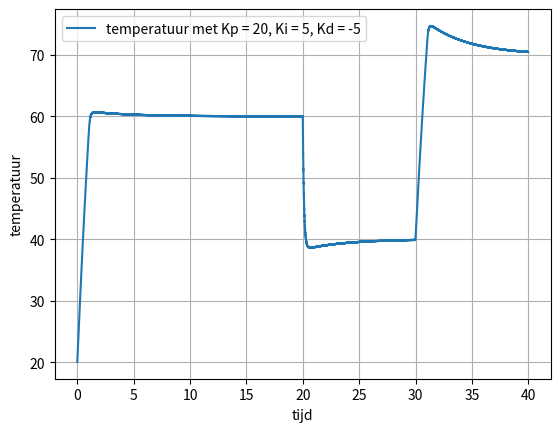

The script that saved this image:
import matplotlib.pyplot as plt
import numpy as np

T = 20              #starttemperatuur
beta = 60           #gewenste temperatuur
dt = 0.001          #tijdstap
tijd = 40           #maximale tijd

#constantes voor P, I en D termen
Kp = 20
Ki = 5
Kd = -5

#klaarzetten bepaalde variabelen
I = 0
D = 0
e = beta - T

tijdarray = np.arange(0., tijd, dt)         #array voor tijd maken
temp = np.array([])                         #array voor temperatuur 

for t in tijdarray:
    if (t==20):                             #veranderd de gewenste waarde
        beta = 40
    if (t==30):
        beta = 70
    
    vorige_T = T                            #dit is voor de D term
    e = beta - T                            #berekent de fout, het verschil tussen de gewenste en huidige waarde
    P = Kp * e                              #P term
    I = I + Ki*e*dt                         #I term
    
    
    T = T + 50*dt * (1 - (T / 150))         #logistieke groei van temperatuur met een limiet van 150 graden   
    if (P+I+D < 0):
        T = T + (P+I+D)*dt   
    
    D = ((T - vorige_T) / dt) * Kd          #D term, moet nu onderaan zodat hij de vorige T en nieuwe T verwerkt
    
    temp = np.append(temp,T)
    
#dit gedeelte maakt de plot met matplotlib 

plt.figure(10)
plt.grid(True)                                                 
plt.plot(tijdarray,temp,label='temperatuur met Kp = 20, Ki = 5, Kd = -5')      
plt.ylabel('temperatuur') 
plt.xlabel('tijd')
leg = plt.legend()